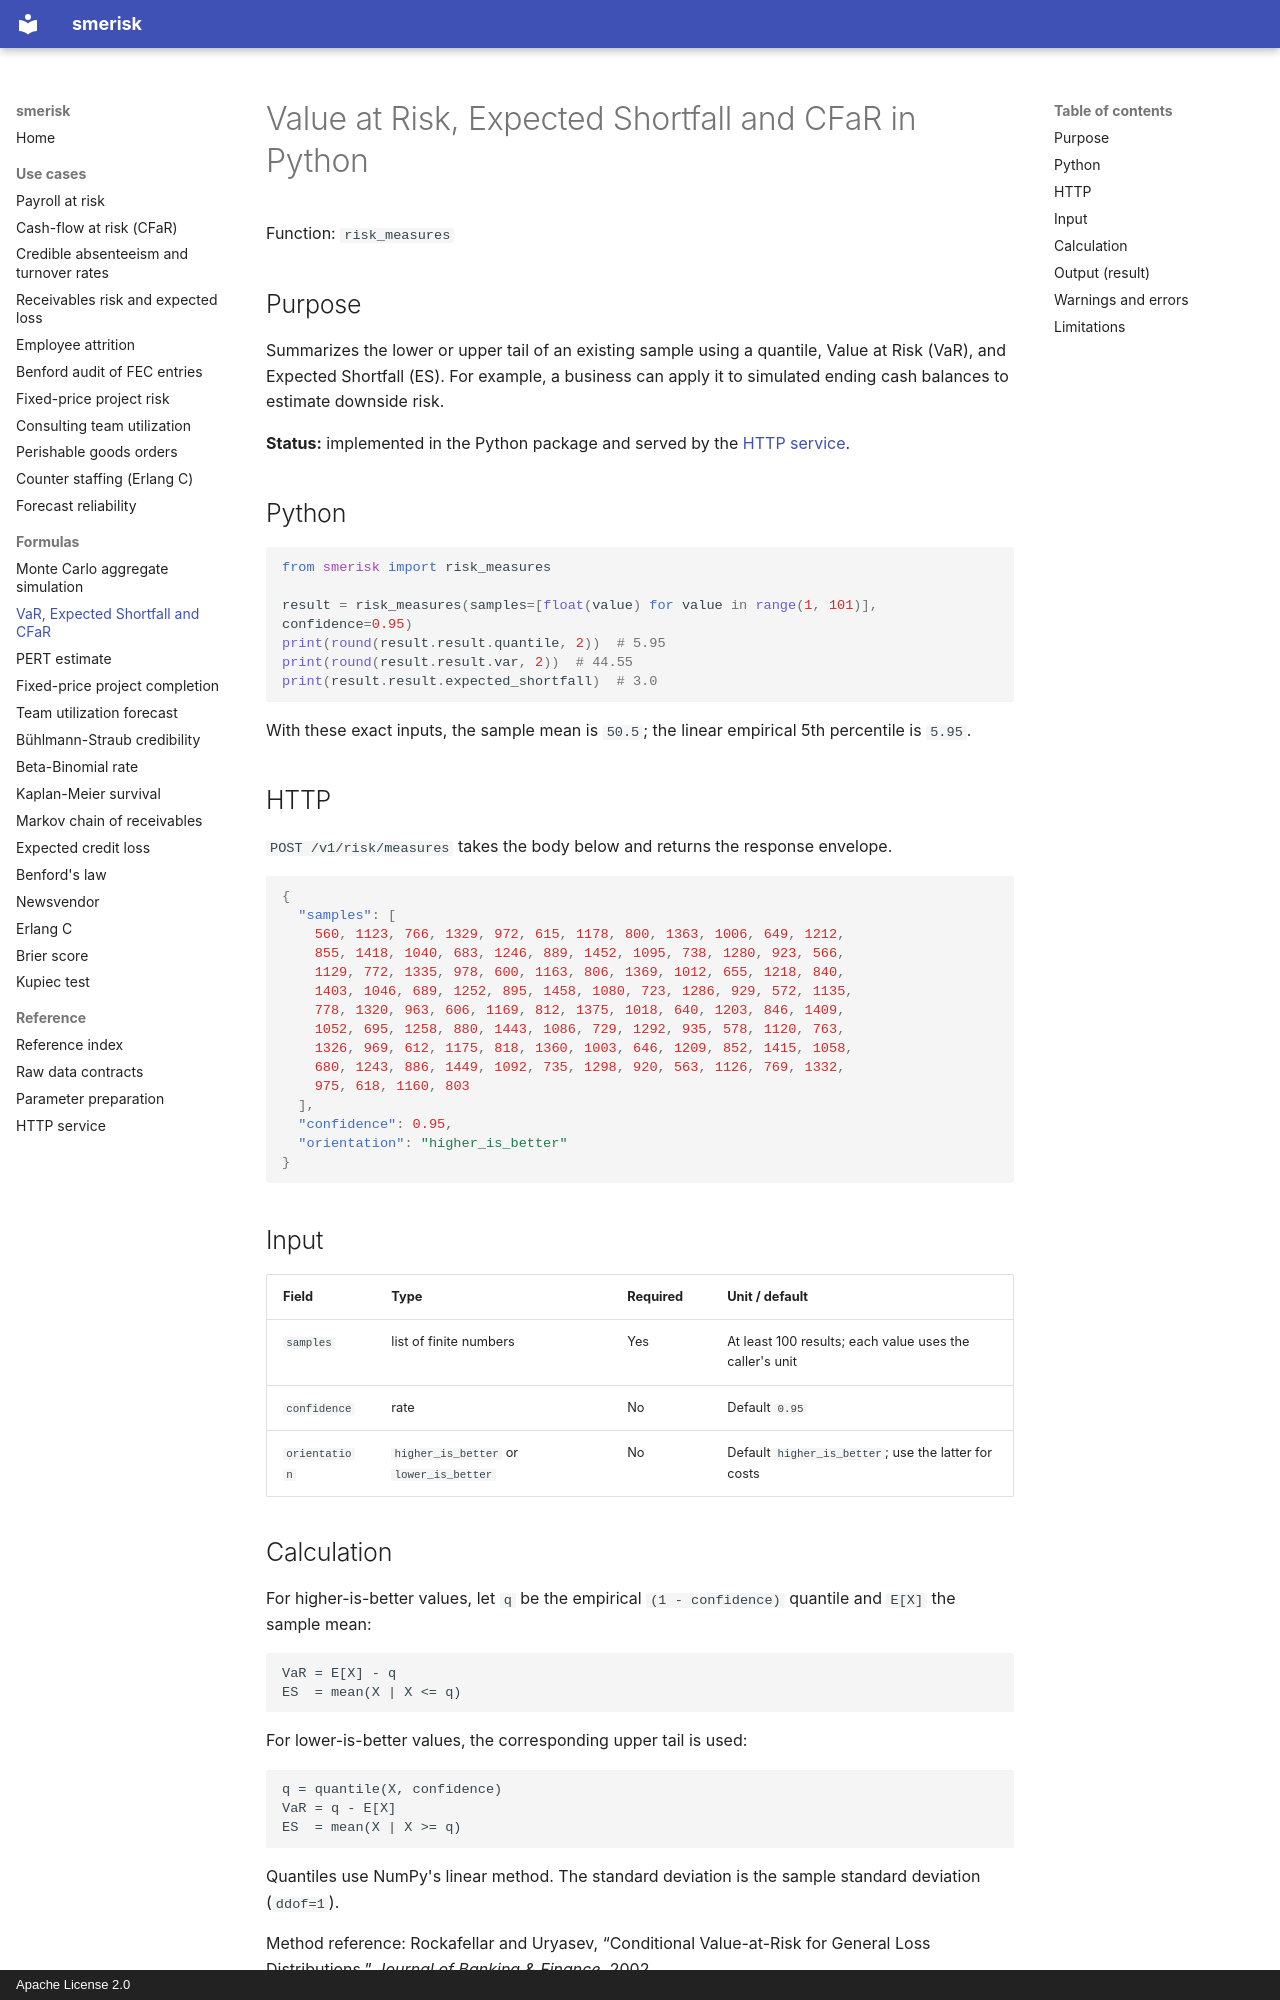

repository: OussamaELGUERRAOUI/smerisk · page: formulas/risk_measures/index.html · generator: mkdocs · copyright: Apache License 2.0

---
title: Value at Risk, Expected Shortfall and CFaR in Python
description: Compute a quantile, Value at Risk, Expected Shortfall and cash-flow at risk (CFaR) from a sample of simulated outcomes.
---

# Value at Risk, Expected Shortfall and CFaR in Python

Function: `risk_measures`

## Purpose

Summarizes the lower or upper tail of an existing sample using a quantile, Value at Risk (VaR), and Expected
Shortfall (ES). For example, a business can apply it to simulated ending cash balances to estimate downside risk.

**Status:** implemented in the Python package and served by the [HTTP service](../service.md).

## Python

```python
from smerisk import risk_measures

result = risk_measures(samples=[float(value) for value in range(1, 101)], confidence=0.95)
print(round(result.result.quantile, 2))  # 5.95
print(round(result.result.var, 2))  # 44.55
print(result.result.expected_shortfall)  # 3.0
```

With these exact inputs, the sample mean is `50.5`; the linear empirical 5th percentile is `5.95`.

## HTTP

`POST /v1/risk/measures` takes the body below and returns the response envelope.

```json
{
  "samples": [
    560, 1123, 766, 1329, 972, 615, 1178, 800, 1363, 1006, 649, 1212,
    855, 1418, 1040, 683, 1246, 889, 1452, 1095, 738, 1280, 923, 566,
    1129, 772, 1335, 978, 600, 1163, 806, 1369, 1012, 655, 1218, 840,
    1403, 1046, 689, 1252, 895, 1458, 1080, 723, 1286, 929, 572, 1135,
    778, 1320, 963, 606, 1169, 812, 1375, 1018, 640, 1203, 846, 1409,
    1052, 695, 1258, 880, 1443, 1086, 729, 1292, 935, 578, 1120, 763,
    1326, 969, 612, 1175, 818, 1360, 1003, 646, 1209, 852, 1415, 1058,
    680, 1243, 886, 1449, 1092, 735, 1298, 920, 563, 1126, 769, 1332,
    975, 618, 1160, 803
  ],
  "confidence": 0.95,
  "orientation": "higher_is_better"
}
```

## Input

| Field | Type | Required | Unit / default |
| --- | --- | --- | --- |
| `samples` | list of finite numbers | Yes | At least 100 results; each value uses the caller's unit |
| `confidence` | rate | No | Default `0.95` |
| `orientation` | `higher_is_better` or `lower_is_better` | No | Default `higher_is_better`; use the latter for costs |
